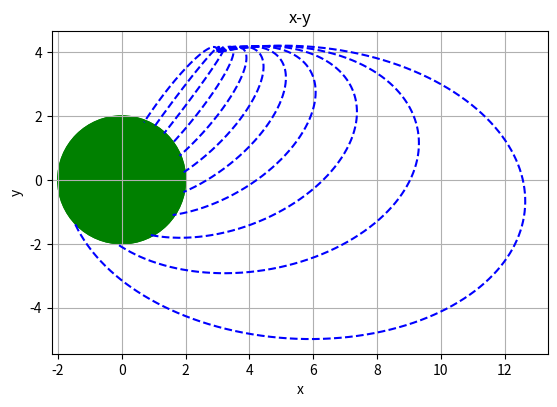

The matplotlib source for this figure:
import matplotlib.pyplot as plt
import numpy as np
import math

def Aceleracion(px):
    ax = -px[0]/np.power(np.power(px[0],2)+np.power(px[1],2),1.5)
    ay = -px[1]/np.power(np.power(px[0],2)+np.power(px[1],2),1.5)
    return np.array([ax,ay])

def Euler(px,pv,h=0.01):
    pa = Aceleracion(px);
    px = px + pv*h
    pv = pv + pa*h
    return (px,pv,pa) 

def getPoint(px,pv,pa,r,h=0.01,t=10):
    vp = []
    vv = []
    va = []

    pt = np.arange(0,t,h)
    for i in pt:
        (px,pv,pa) = Euler(px,pv,h)
        vp.append(px)
        #vv.append(pv)
        #va.append(pa)
        if px[0]>20: break
        if (pow(px[0],2)+pow(px[1],2))<=pow(r,2): break
    return (np.array(vp),np.array(vv),
            np.array(va),np.array(pt))

r = 2 # m
h = 0.1

pa = np.array([0,0])
px = np.array([3,4])

vx = np.arange(0,0.55,0.05)

axs = plt.subplot()
axs.set_aspect('equal')

cuerpo = plt.Circle((0,0),r,color="green",fill=True) #fill =0
particula = plt.Circle((3,4),0.2,color="blue",fill=True) #fill =0
axs.add_artist(cuerpo)
axs.add_artist(cuerpo)

for vxi in vx:
    pv = np.array([vxi,0.1])
    (vp,vv,va,pt) = getPoint(px,pv,pa,r,h,400)
    print(pa)
    plt.plot(vp[:,0],vp[:,1],c='blue',linestyle='--')


plt.xlabel('x')
plt.ylabel('y')
plt.title('x-y')
plt.grid(True)
plt.show()
